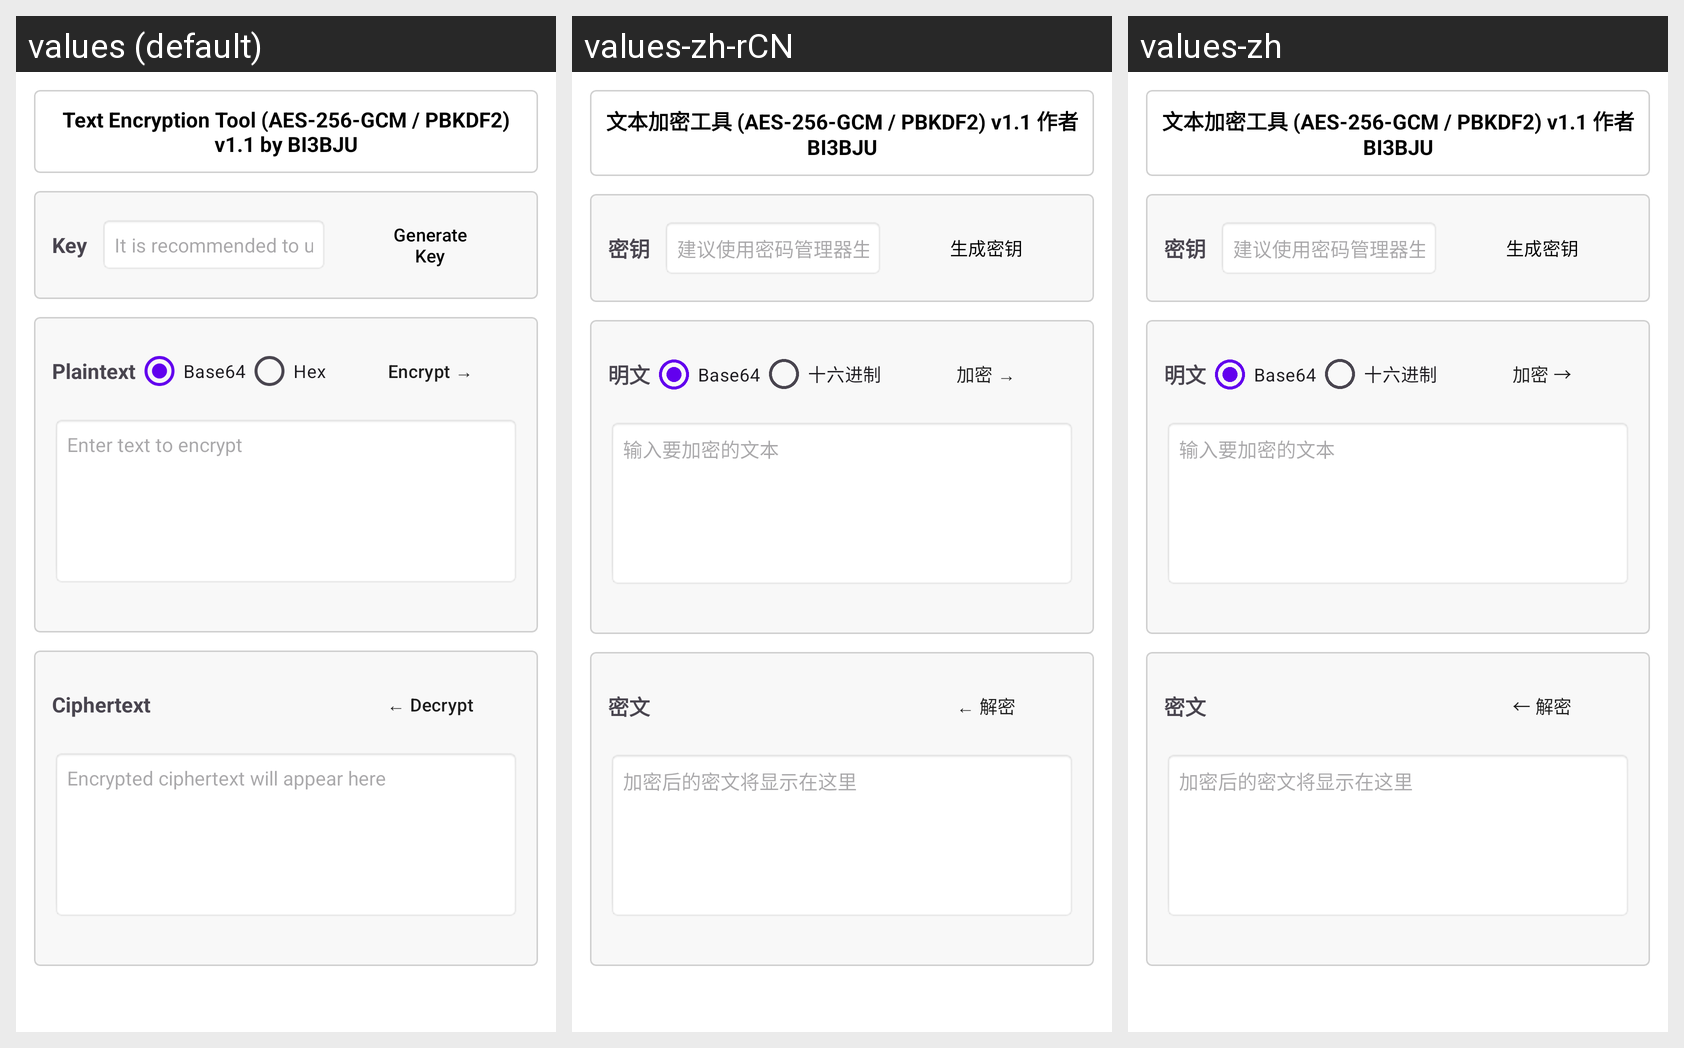

Here is an Android app screen in its default locale and in the app's own translations. Write out the translated-string differences for the strings that appear on this screen.
Android screen res/layout/activity_main.xml rendered under 3 locales, left to right: values (default), values-zh-rCN, values-zh. Device: Nexus 5 (rendered at 1080×1920; each locale shown at half size, 540×960, under a caption strip naming it); theme Theme.AES256GCMTool.
Strings drawn on this screen, with the default value and each locale's value (text and hints the layout hard-codes, and strings that could not be matched under every locale, appear in the picture but are not listed):

app_title
  values: Text Encryption Tool (AES-256-GCM / PBKDF2) v1.1 by BI3BJU
  values-zh-rCN: 文本加密工具 (AES-256-GCM / PBKDF2) v1.1 作者 BI3BJU  [from values-zh]
  values-zh: 文本加密工具 (AES-256-GCM / PBKDF2) v1.1 作者 BI3BJU

password_label
  values: Key
  values-zh-rCN: 密钥  [from values-zh]
  values-zh: 密钥

password_hint
  values: It is recommended to use a password manager to generate a 32-byte random key (Base64) for maximum security and minimal storage overhead.
  values-zh-rCN: 建议使用密码管理器生成 32 字节随机密钥（Base64），以获得最高安全性和最小存储开销。  [from values-zh]
  values-zh: 建议使用密码管理器生成 32 字节随机密钥（Base64），以获得最高安全性和最小存储开销。

generate_key_button
  values: Generate Key
  values-zh-rCN: 生成密钥  [from values-zh]
  values-zh: 生成密钥

plaintext_label
  values: Plaintext
  values-zh-rCN: 明文  [from values-zh]
  values-zh: 明文

base64
  values: Base64
  values-zh-rCN: Base64  [from values-zh]
  values-zh: Base64

hex
  values: Hex
  values-zh-rCN: 十六进制  [from values-zh]
  values-zh: 十六进制

encrypt_button
  values: Encrypt →
  values-zh-rCN: 加密 →  [from values-zh]
  values-zh: 加密 →

plaintext_hint
  values: Enter text to encrypt
  values-zh-rCN: 输入要加密的文本  [from values-zh]
  values-zh: 输入要加密的文本

ciphertext_label
  values: Ciphertext
  values-zh-rCN: 密文  [from values-zh]
  values-zh: 密文

decrypt_button
  values: ← Decrypt
  values-zh-rCN: ← 解密  [from values-zh]
  values-zh: ← 解密

ciphertext_hint
  values: Encrypted ciphertext will appear here
  values-zh-rCN: 加密后的密文将显示在这里  [from values-zh]
  values-zh: 加密后的密文将显示在这里
